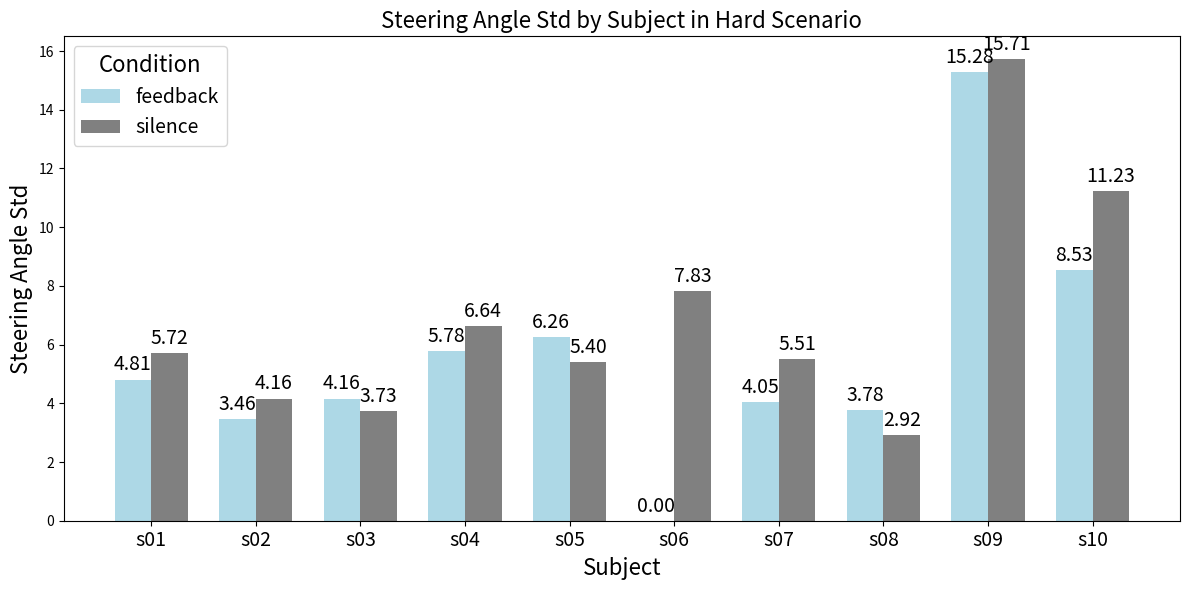

Recreate this plot in Python.
import matplotlib.pyplot as plt
import numpy as np

# Data extracted from the image
subjects = ['s01', 's02', 's03', 's04', 's05', 's06', 's07', 's08', 's09', 's10']
silence_values = [0.0106, 0.0077, 0.0069, 0.0123, 0.0100, 0.0145, 0.0102, 0.0054, 0.0291, 0.0208]
feedback_values = [0.0089, 0.0064, 0.0077, 0.0107, 0.0116, 0.0000, 0.0075, 0.0070, 0.0283, 0.0158]
silence_values = [x *540 for x in silence_values]
feedback_values = [x *540 for x in feedback_values]
x = np.arange(len(subjects))  # the label locations
width = 0.35  # the width of the bars

fig, ax = plt.subplots(figsize=(12, 6))

rects1 = ax.bar(x - width/2, feedback_values, width, label='feedback', color='lightblue')
rects2 = ax.bar(x + width/2, silence_values, width, label='silence', color='grey')

# Adding text for labels, title and custom x-axis tick labels, etc.
ax.set_xlabel('Subject', fontsize=16)
ax.set_ylabel('Steering Angle Std', fontsize=16)
ax.set_title('Steering Angle Std by Subject in Hard Scenario', fontsize=16)
ax.set_xticks(x)
ax.set_xticklabels(subjects, fontsize=14)
ax.legend(title='Condition', fontsize=14, title_fontsize=16)

# Function to attach a text label above each bar in *rects*, displaying its height.
def autolabel(rects):
    for rect in rects:
        height = rect.get_height()
        ax.annotate(f'{height:.2f}',
                    xy=(rect.get_x() + rect.get_width() / 2, height),
                    xytext=(0, 3),  # 3 points vertical offset
                    textcoords="offset points",
                    ha='center', va='bottom', fontsize=14)

autolabel(rects1)
autolabel(rects2)

plt.tight_layout()
plt.show()
